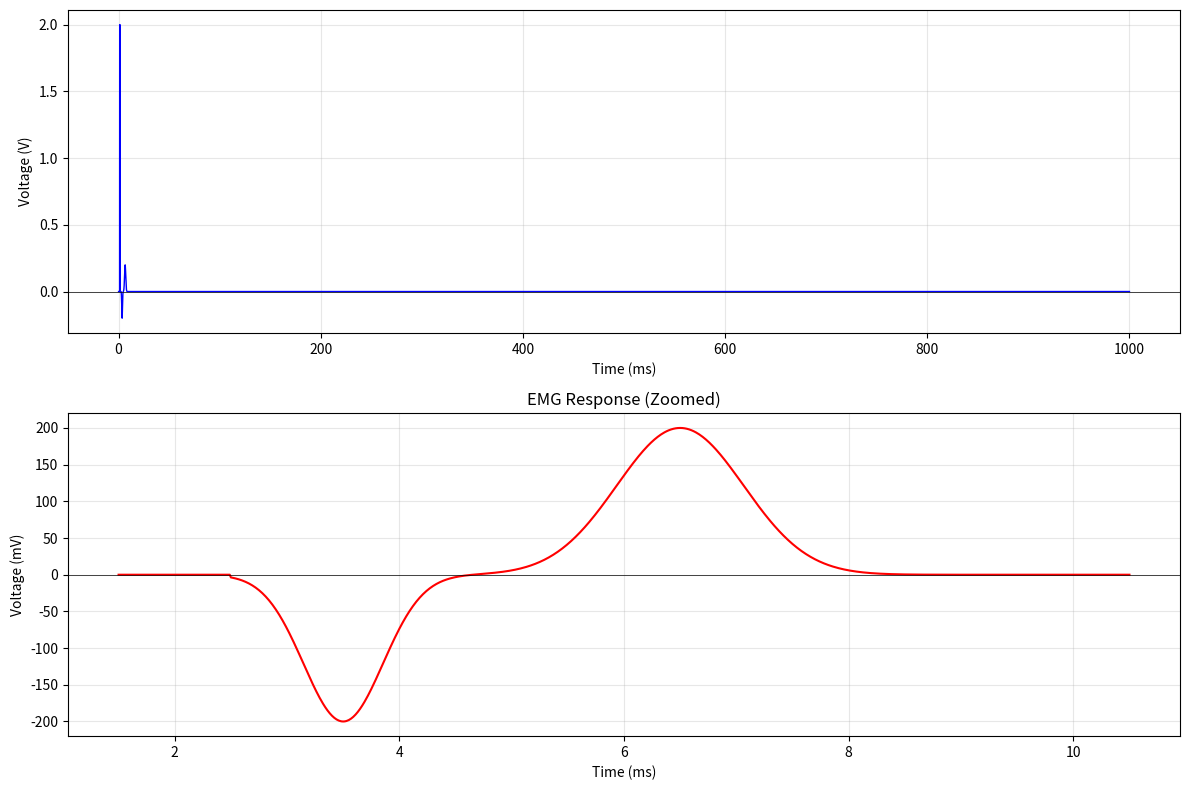

Recreate this plot in Python.
import numpy as np
import csv
from datetime import datetime
import matplotlib.pyplot as plt

sampling_rate = 100e3  # 10 kHz sampling rate
duration = 1.0  # 1 second total duration
num_samples = int(sampling_rate * duration)
time = np.arange(num_samples) / sampling_rate
voltage = np.zeros_like(time)

spike_start = 1e-3  # 1 ms
spike_duration = 0.5e-3  # 0.5 ms
spike_end = spike_start + spike_duration
spike_mask = (time >= spike_start) & (time < spike_end)
voltage[spike_mask] = 2.0

emg_start = 2.5e-3
emg_start_idx = int(emg_start * sampling_rate)
emg_duration = 10e-3
emg_samples = int(emg_duration * sampling_rate)

# create EMG waveform
emg_time = np.arange(emg_samples) / sampling_rate
dip_time = 1e-3
spike_time = 4e-3
dip = -0.2 * np.exp(-((emg_time - dip_time)**2) / (0.5e-3)**2)
spike = 0.2 * np.exp(-((emg_time - spike_time)**2) / (0.8e-3)**2)

emg = dip + spike

if emg_start_idx + emg_samples <= len(voltage):
    voltage[emg_start_idx:emg_start_idx + emg_samples] += emg
else:
    available_samples = len(voltage) - emg_start_idx
    voltage[emg_start_idx:] += emg[:available_samples]

# write csv
output_filename = "emg_artifact_waveform.csv"
with open(output_filename, 'w', newline='') as csvfile:
    writer = csv.writer(csvfile)
    writer.writerow(['Time (s)', 'Voltage (V)'])
    for t, v in zip(time, voltage):
        writer.writerow([f'{t:.9e}', f'{v:.9e}'])

# plot waveform
fig, (ax1, ax2) = plt.subplots(2, 1, figsize=(12, 8))

# full waveform plot
ax1.plot(time * 1e3, voltage, 'b-', linewidth=1)
ax1.set_xlabel('Time (ms)')
ax1.set_ylabel('Voltage (V)')
ax1.grid(True, alpha=0.3)
ax1.axhline(y=0, color='k', linestyle='-', linewidth=0.5)

# zoomed in
emg_zoom_start = emg_start * 1e3 - 1  # 1 ms before EMG
emg_zoom_end = emg_start * 1e3 + 8    # 8 ms after EMG start
zoom_mask = (time * 1e3 >= emg_zoom_start) & (time * 1e3 <= emg_zoom_end)
ax2.plot(time[zoom_mask] * 1e3, voltage[zoom_mask] * 1e3, 'r-', linewidth=1.5)
ax2.set_xlabel('Time (ms)')
ax2.set_ylabel('Voltage (mV)')
ax2.set_title('EMG Response (Zoomed)')
ax2.grid(True, alpha=0.3)
ax2.axhline(y=0, color='k', linestyle='-', linewidth=0.5)

plt.tight_layout()
plt.show()
